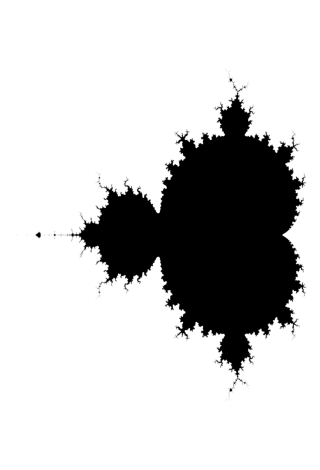

This figure's Python source:
import numpy as np
import matplotlib.pyplot as plt

def complex_matrix(xmin, xmax, ymin, ymax, pixel_density):
    re = np.linspace(xmin, xmax, int(xmax - xmin) * pixel_density)
    im = np.linspace(ymin, ymax, int(ymax - ymin) * pixel_density)
    return re[np.newaxis, :] + im[:, np.newaxis] * 1j

def is_stable(c, num_iterations):
    z = np.zeros_like(c)
    mask = np.full(c.shape, True, dtype= bool)

    for n in range(num_iterations):
        z[mask] = z[mask] **2 + c[mask]
        mask[np.abs(z) > 2] = False

    return mask

def get_members(c, num_iterations):
    mask = is_stable(c, num_iterations)
    return c[mask]

c = complex_matrix(-2, 0.5, -1.5, 1.5, pixel_density= 2048 )

plt.imshow(is_stable(c, num_iterations= 20 ), cmap= 'binary')
plt.gca().set_aspect('equal')
plt.axis('off')
plt.tight_layout()
plt.show()